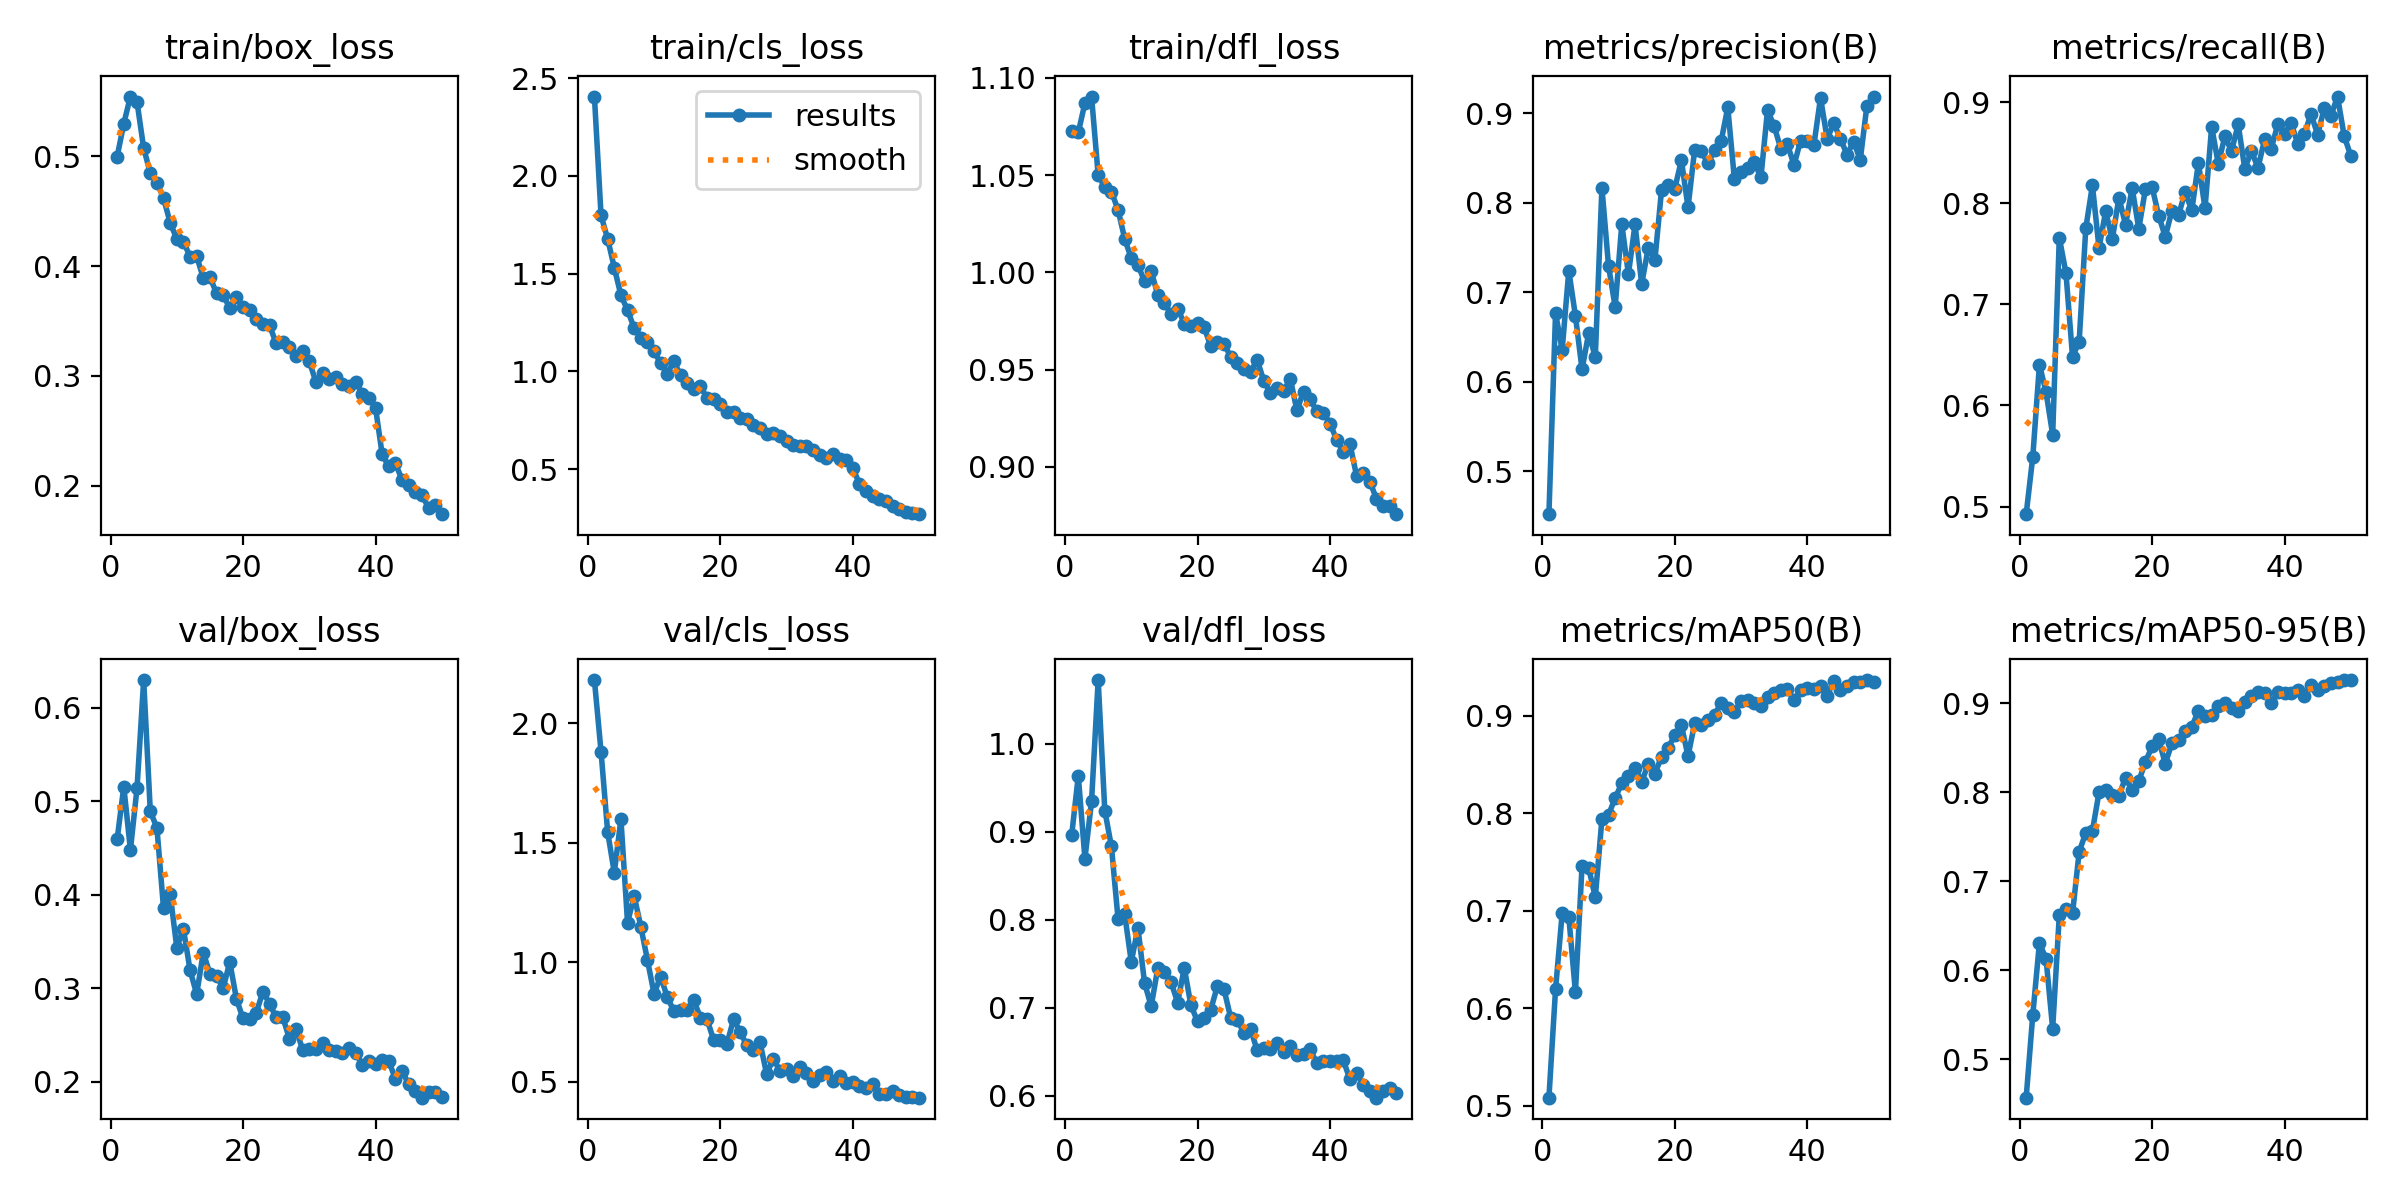

Values plotted in this chart, from the file beside it:
epoch, time, train/box_loss, train/cls_loss, train/dfl_loss, metrics/precision(B), metrics/recall(B), metrics/mAP50(B), metrics/mAP50-95(B), val/box_loss, val/cls_loss, val/dfl_loss, lr/pg0, lr/pg1, lr/pg2
1, 726.8, 0.5, 2.406, 1.073, 0.4523, 0.4924, 0.5085, 0.4567, 0.4595, 2.181, 0.8959, 0.0003326, 0.0003326, 0.0003326
2, 1300, 0.53, 1.797, 1.072, 0.6768, 0.5493, 0.6196, 0.5501, 0.5154, 1.881, 0.9632, 0.0006527, 0.0006527, 0.0006527
3, 1844, 0.5546, 1.677, 1.087, 0.6358, 0.6403, 0.6976, 0.6306, 0.4479, 1.545, 0.8692, 0.0009597, 0.0009597, 0.0009597
4, 2378, 0.5496, 1.531, 1.09, 0.7242, 0.6134, 0.694, 0.6128, 0.5141, 1.374, 0.9343, 0.0009406, 0.0009406, 0.0009406
5, 2979, 0.5075, 1.388, 1.05, 0.6736, 0.571, 0.6167, 0.5343, 0.6294, 1.599, 1.072, 0.0009208, 0.0009208, 0.0009208
6, 3686, 0.4849, 1.313, 1.044, 0.6139, 0.7659, 0.7461, 0.6617, 0.4891, 1.165, 0.9238, 0.000901, 0.000901, 0.000901
7, 4361, 0.4762, 1.221, 1.041, 0.6545, 0.7314, 0.7442, 0.6688, 0.4714, 1.277, 0.8831, 0.0008812, 0.0008812, 0.0008812
8, 5186, 0.462, 1.172, 1.032, 0.6279, 0.6481, 0.7138, 0.6639, 0.3853, 1.149, 0.8007, 0.0008614, 0.0008614, 0.0008614
9, 6476, 0.4395, 1.149, 1.017, 0.8169, 0.6632, 0.7941, 0.7333, 0.4007, 1.009, 0.806, 0.0008416, 0.0008416, 0.0008416
10, 7164, 0.4249, 1.103, 1.007, 0.7293, 0.7753, 0.7985, 0.7544, 0.3434, 0.8681, 0.7519, 0.0008218, 0.0008218, 0.0008218
11, 9961, 0.4224, 1.04, 1.004, 0.6836, 0.8177, 0.8156, 0.7567, 0.3634, 0.9395, 0.7905, 0.000802, 0.000802, 0.000802
12, 11787, 0.4087, 0.9884, 0.9953, 0.7761, 0.7557, 0.8309, 0.8002, 0.3193, 0.8532, 0.7281, 0.0007822, 0.0007822, 0.0007822
13, 13714, 0.409, 1.052, 1.001, 0.7203, 0.7922, 0.8379, 0.8021, 0.2937, 0.7949, 0.7014, 0.0007624, 0.0007624, 0.0007624
14, 14668, 0.3892, 0.9786, 0.9885, 0.7758, 0.7643, 0.8469, 0.7971, 0.338, 0.7975, 0.7447, 0.0007426, 0.0007426, 0.0007426
15, 15526, 0.3901, 0.9393, 0.984, 0.7092, 0.8056, 0.8325, 0.7964, 0.3155, 0.8015, 0.7407, 0.0007228, 0.0007228, 0.0007228
16, 16216, 0.3753, 0.9115, 0.9786, 0.7497, 0.7788, 0.8503, 0.8163, 0.3135, 0.84, 0.7289, 0.000703, 0.000703, 0.000703
17, 17760, 0.3738, 0.9236, 0.9813, 0.7361, 0.815, 0.8407, 0.8027, 0.3001, 0.7679, 0.7055, 0.0006832, 0.0006832, 0.0006832
18, 21039, 0.3618, 0.8629, 0.9737, 0.8142, 0.7748, 0.858, 0.8128, 0.328, 0.7606, 0.7451, 0.0006634, 0.0006634, 0.0006634
19, 21716, 0.3721, 0.8566, 0.9726, 0.8196, 0.8139, 0.8669, 0.8342, 0.2887, 0.6733, 0.7025, 0.0006436, 0.0006436, 0.0006436
20, 22255, 0.3624, 0.8333, 0.9738, 0.8158, 0.8164, 0.8803, 0.8516, 0.2676, 0.6749, 0.6843, 0.0006238, 0.0006238, 0.0006238
21, 23113, 0.3602, 0.7921, 0.9717, 0.8474, 0.7877, 0.8902, 0.8596, 0.2667, 0.6571, 0.6878, 0.000604, 0.000604, 0.000604
22, 24044, 0.3523, 0.7928, 0.962, 0.7948, 0.767, 0.8586, 0.8323, 0.2736, 0.76, 0.6976, 0.0005842, 0.0005842, 0.0005842
23, 24987, 0.3469, 0.7625, 0.964, 0.8593, 0.7926, 0.8924, 0.8551, 0.2964, 0.7087, 0.7245, 0.0005644, 0.0005644, 0.0005644
24, 26520, 0.346, 0.7552, 0.9631, 0.8573, 0.7882, 0.89, 0.8589, 0.2834, 0.651, 0.7205, 0.0005446, 0.0005446, 0.0005446
25, 27902, 0.3297, 0.7229, 0.9566, 0.8441, 0.8113, 0.8954, 0.8685, 0.269, 0.6308, 0.6885, 0.0005248, 0.0005248, 0.0005248
26, 28991, 0.3308, 0.7113, 0.9532, 0.8585, 0.793, 0.9005, 0.8735, 0.269, 0.6642, 0.6858, 0.000505, 0.000505, 0.000505
27, 29658, 0.3267, 0.6784, 0.9501, 0.8687, 0.8399, 0.9134, 0.892, 0.246, 0.5298, 0.6714, 0.0004852, 0.0004852, 0.0004852
28, 33046, 0.3177, 0.6822, 0.9487, 0.9064, 0.7951, 0.9081, 0.8858, 0.2567, 0.5959, 0.6754, 0.0004654, 0.0004654, 0.0004654
29, 33975, 0.323, 0.6696, 0.955, 0.8263, 0.8758, 0.9035, 0.8865, 0.2341, 0.5456, 0.6516, 0.0004456, 0.0004456, 0.0004456
30, 34958, 0.3135, 0.6426, 0.9442, 0.8348, 0.839, 0.9156, 0.8973, 0.2346, 0.5503, 0.6537, 0.0004258, 0.0004258, 0.0004258
31, 35862, 0.2943, 0.6218, 0.9379, 0.8388, 0.8664, 0.9161, 0.9004, 0.2353, 0.5225, 0.6528, 0.000406, 0.000406, 0.000406
32, 37160, 0.3023, 0.6159, 0.9405, 0.845, 0.8515, 0.9127, 0.8947, 0.241, 0.5616, 0.6602, 0.0003862, 0.0003862, 0.0003862
33, 45885, 0.2974, 0.6202, 0.9391, 0.8282, 0.8781, 0.9095, 0.8914, 0.2337, 0.5367, 0.6497, 0.0003664, 0.0003664, 0.0003664
34, 68487, 0.299, 0.5981, 0.9453, 0.9033, 0.8344, 0.9197, 0.902, 0.2324, 0.5014, 0.6563, 0.0003466, 0.0003466, 0.0003466
35, 69284, 0.2922, 0.5741, 0.929, 0.8854, 0.8515, 0.923, 0.9079, 0.2302, 0.5252, 0.6464, 0.0003268, 0.0003268, 0.0003268
36, 71180, 0.291, 0.5562, 0.9386, 0.8603, 0.8353, 0.9263, 0.9124, 0.2366, 0.538, 0.6468, 0.000307, 0.000307, 0.000307
37, 72338, 0.2947, 0.5771, 0.9347, 0.8652, 0.8633, 0.9278, 0.9121, 0.2311, 0.5021, 0.6523, 0.0002872, 0.0002872, 0.0002872
38, 73245, 0.2837, 0.5522, 0.9286, 0.8421, 0.8542, 0.9159, 0.9002, 0.2182, 0.5211, 0.6369, 0.0002674, 0.0002674, 0.0002674
39, 74049, 0.2801, 0.5478, 0.9279, 0.8694, 0.8786, 0.9263, 0.9129, 0.2221, 0.4939, 0.6392, 0.0002476, 0.0002476, 0.0002476
40, 75344, 0.271, 0.5073, 0.9222, 0.8687, 0.8685, 0.9283, 0.9116, 0.2188, 0.4996, 0.6391, 0.0002278, 0.0002278, 0.0002278
41, 75951, 0.2286, 0.4234, 0.9139, 0.8644, 0.8796, 0.9273, 0.9118, 0.2236, 0.4806, 0.6387, 0.000208, 0.000208, 0.000208
42, 76861, 0.2174, 0.3885, 0.9077, 0.917, 0.8585, 0.9306, 0.9146, 0.222, 0.4737, 0.64, 0.0001882, 0.0001882, 0.0001882
43, 77606, 0.2203, 0.363, 0.9118, 0.8716, 0.8688, 0.9205, 0.9083, 0.2031, 0.4902, 0.6186, 0.0001684, 0.0001684, 0.0001684
44, 78340, 0.2054, 0.349, 0.8954, 0.8885, 0.8883, 0.9359, 0.9213, 0.2119, 0.4486, 0.6259, 0.0001486, 0.0001486, 0.0001486
45, 78876, 0.2005, 0.3357, 0.8969, 0.8715, 0.8679, 0.9261, 0.9155, 0.1973, 0.4487, 0.6125, 0.0001288, 0.0001288, 0.0001288
46, 79404, 0.1939, 0.3096, 0.8924, 0.8537, 0.8941, 0.9301, 0.9194, 0.1904, 0.4599, 0.6046, 0.000109, 0.000109, 0.000109
47, 79919, 0.1913, 0.2972, 0.8836, 0.8681, 0.8865, 0.9344, 0.9232, 0.183, 0.4421, 0.5975, 8.92e-05, 8.92e-05, 8.92e-05
48, 80435, 0.1799, 0.2825, 0.8798, 0.8479, 0.9056, 0.9349, 0.9241, 0.1888, 0.4345, 0.6051, 6.94e-05, 6.94e-05, 6.94e-05
49, 80956, 0.1825, 0.2736, 0.8797, 0.9082, 0.8667, 0.9366, 0.9259, 0.1889, 0.4357, 0.6083, 4.96e-05, 4.96e-05, 4.96e-05
50, 81607, 0.174, 0.2691, 0.8756, 0.9185, 0.8469, 0.935, 0.9263, 0.1832, 0.4323, 0.6027, 2.98e-05, 2.98e-05, 2.98e-05
